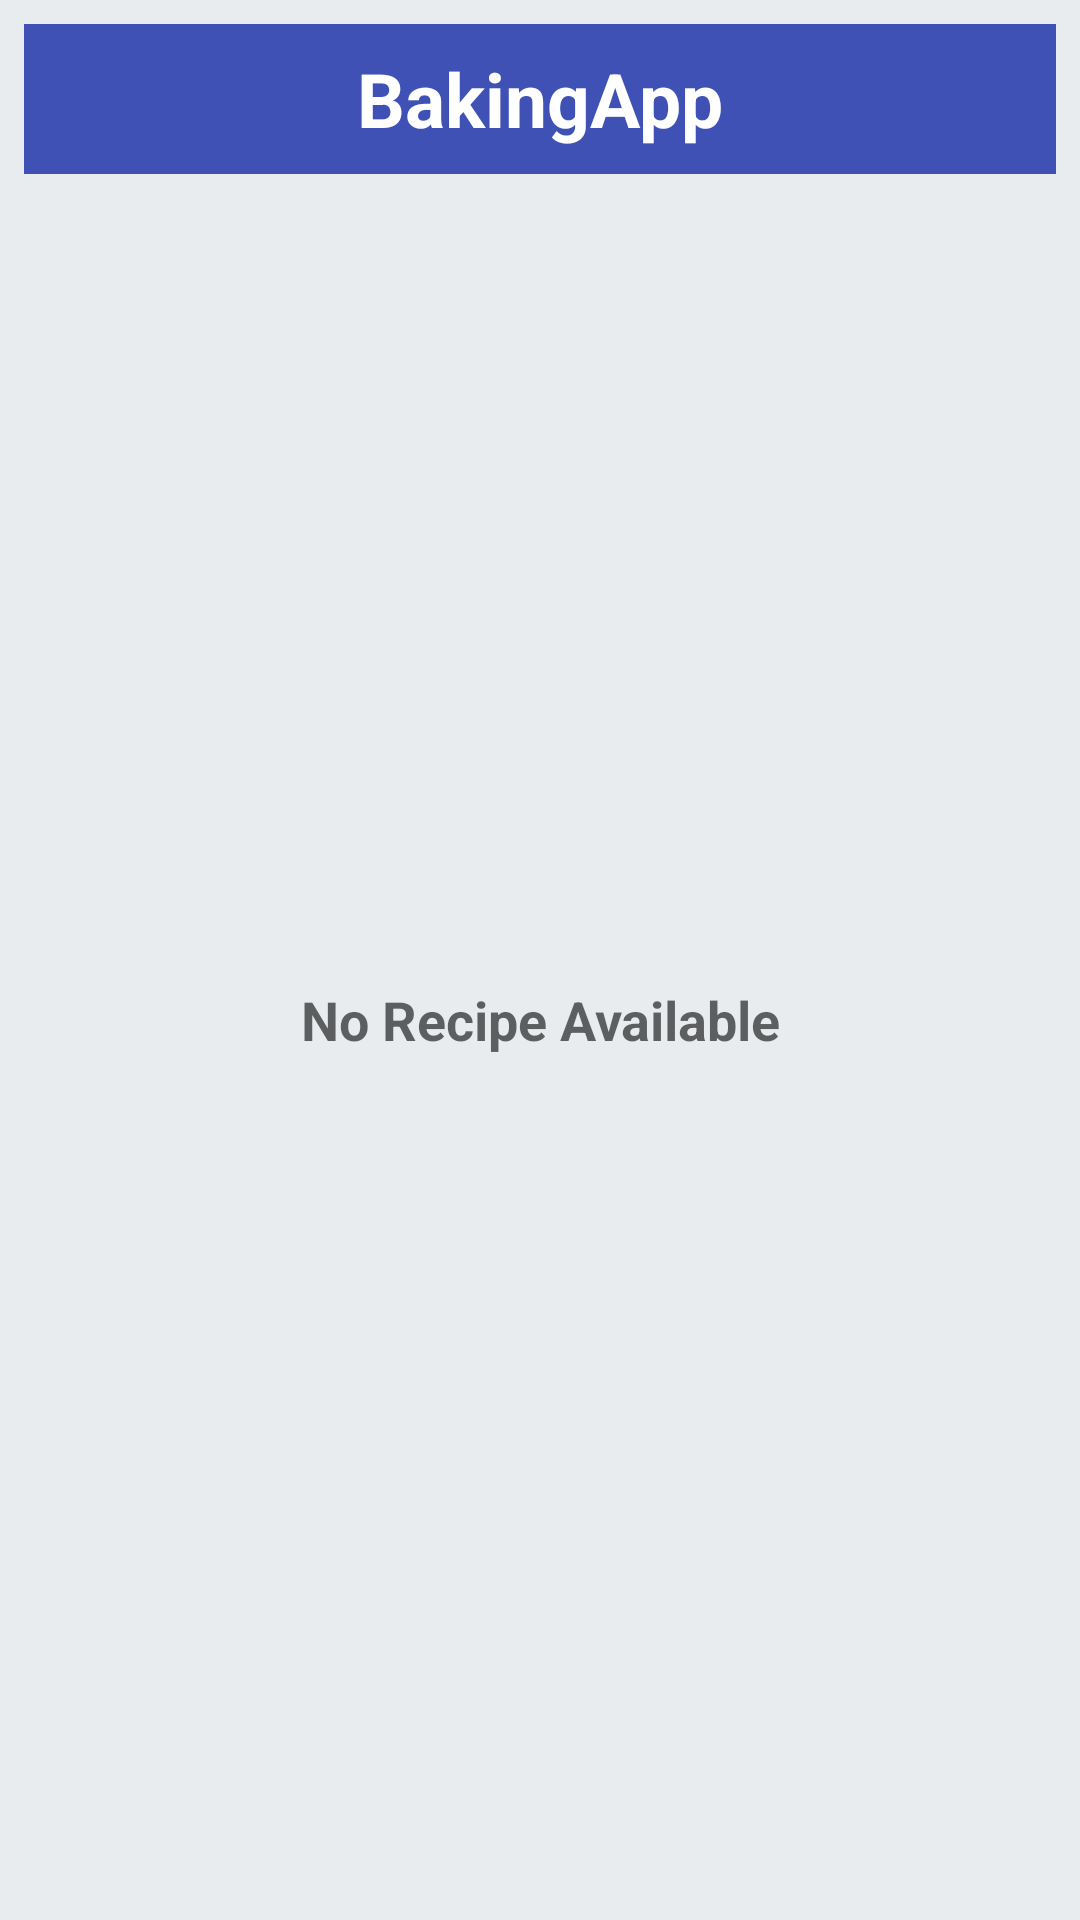

Android layout source for this screen:
<!-- AndroidManifest.xml: application theme AppTheme -->
<!-- res/layout/widget_layout.xml -->
<?xml version="1.0" encoding="utf-8"?>
<LinearLayout xmlns:android="http://schemas.android.com/apk/res/android"
    xmlns:app="http://schemas.android.com/apk/res-auto"
    xmlns:tools="http://schemas.android.com/tools"
    android:layout_width="match_parent"
    android:layout_height="match_parent"
    android:background="@color/material_grey_700"
    android:orientation="vertical"
    android:padding="@dimen/widget_margin">

    <FrameLayout
        android:layout_width="match_parent"
        android:layout_height="50dp"
        android:background="@color/colorPrimary">

        <TextView
            android:layout_width="wrap_content"
            android:layout_height="wrap_content"
            android:layout_gravity="center"
            android:text="@string/app_name"
            android:textColor="@color/white"
            android:textSize="25sp"
            android:textStyle="bold" />
    </FrameLayout>


    <FrameLayout
        android:layout_width="match_parent"
        android:layout_height="0dp"
        android:layout_weight="1">

        <ListView
            android:id="@+id/flipper"
            android:layout_width="match_parent"
            android:layout_height="match_parent"
            android:layout_gravity="center" />

        <TextView
            android:id="@+id/empty_view"
            style="@style/BakingAppText.EmptyText"
            android:layout_width="match_parent"
            android:layout_height="match_parent" />
    </FrameLayout>

</LinearLayout>
<!-- resources referenced by this layout -->
<resources>
  <color name="colorPrimary">#3F51B5</color>
  <color name="material_grey_700">#6dcfd8dc</color>
  <color name="white">#FFFFFF</color>
  <dimen name="widget_margin">8dp</dimen>
  <string name="app_name">BakingApp</string>
  <style name="BakingAppText.EmptyText">
          <item name="android:layout_gravity">center</item>
          <item name="android:gravity">center</item>
          <item name="android:text">@string/empty_recipe_list</item>
          <item name="android:textSize">26sp</item>
          <item name="android:textStyle">bold</item>
      </style>
  <style name="AppTheme" parent="Theme.AppCompat.Light.DarkActionBar">
          
          <item name="colorPrimary">@color/colorPrimary</item>
          <item name="colorPrimaryDark">@color/colorPrimaryDark</item>
          <item name="colorAccent">@color/colorAccent</item>
      </style>
  <string name="empty_recipe_list">No Recipe Available</string>
  <color name="colorPrimaryDark">#303F9F</color>
  <color name="colorAccent">#FF4081</color>
</resources>
